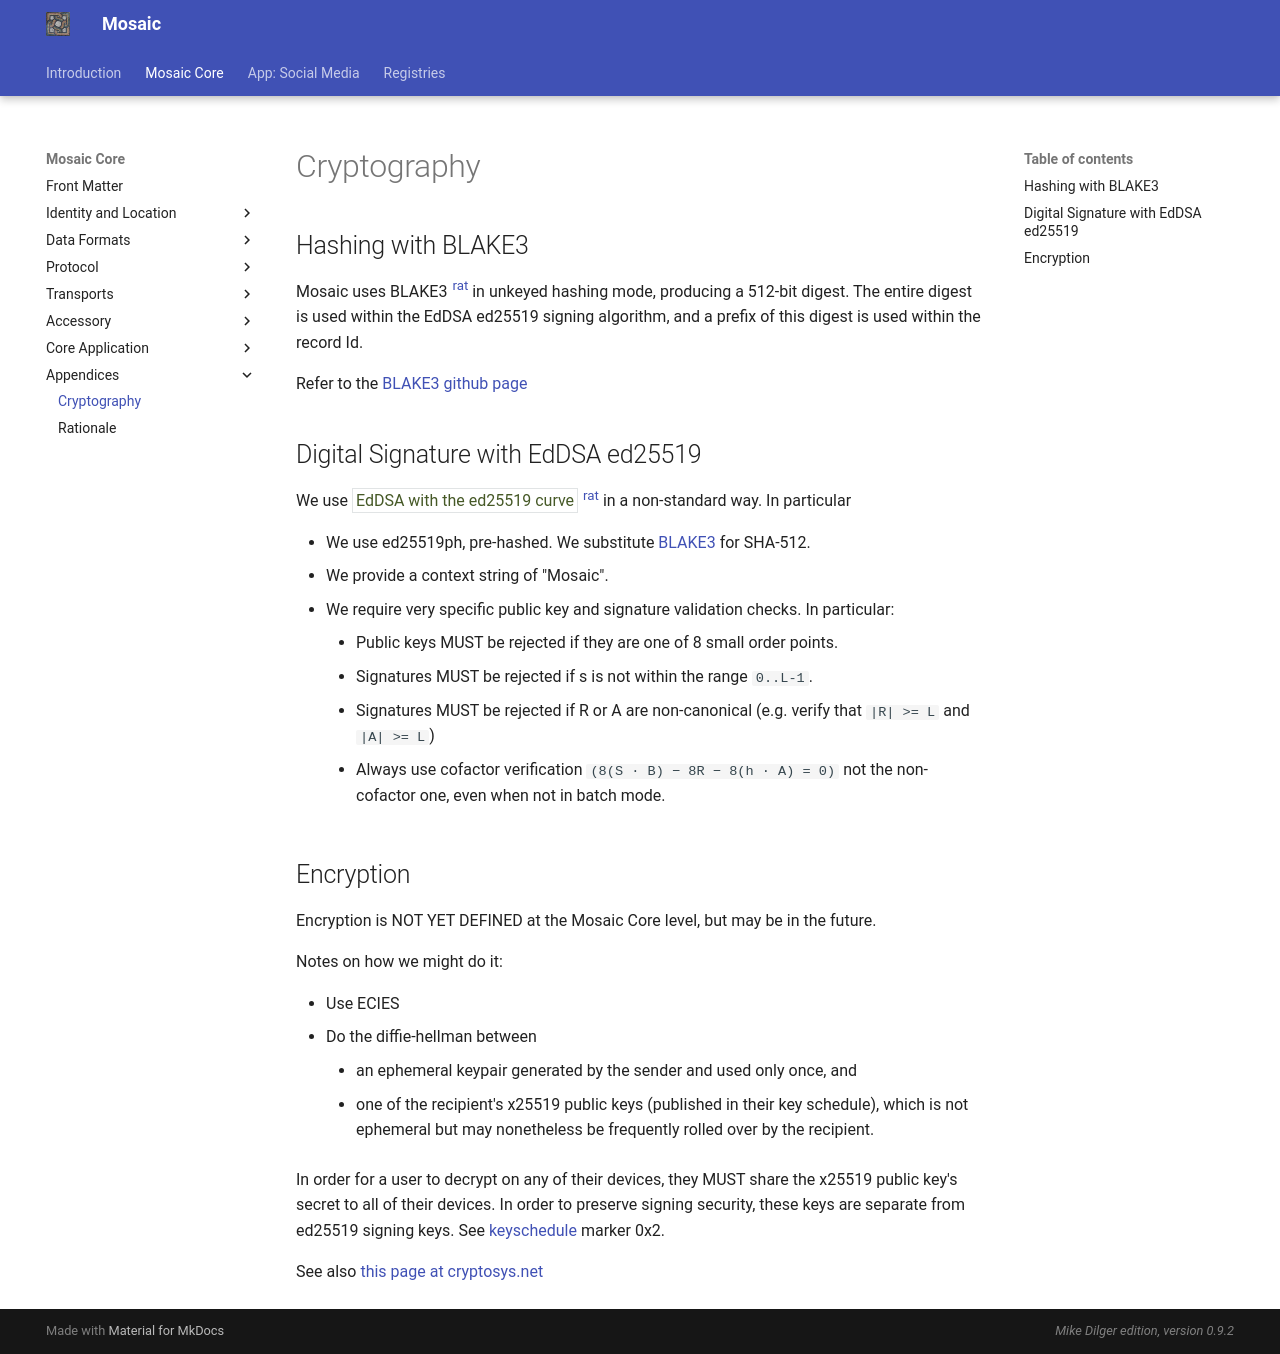

repository: mikedilger/mosaic-spec · page: cryptography.html · generator: mkdocs

# Cryptography

## Hashing with BLAKE3

Mosaic uses BLAKE3 [<sup>rat</sup>](rationale.md#blake3)
in unkeyed hashing mode, producing a 512-bit digest. The entire digest is
used within the EdDSA ed25519 signing algorithm, and a prefix of this digest is used within
the record Id.

Refer to the [BLAKE3 github page](https://github.com/BLAKE3-team/BLAKE3)


## Digital Signature with EdDSA ed25519

We use <t>EdDSA with the ed25519 curve</t> [<sup>rat</sup>](rationale.md#eddsa-ed25519)
in a non-standard way. In particular

* We use ed25519ph, pre-hashed. We substitute [BLAKE3](#hashing-with-blake3) for SHA-512.
* We provide a context string of "Mosaic".
* We require very specific public key and signature validation checks. In particular:
    * Public keys MUST be rejected if they are one of 8 small order points.
    * Signatures MUST be rejected if s is not within the range `0..L-1`.
    * Signatures MUST be rejected if R or A are non-canonical
      (e.g. verify that `|R| >= L` and `|A| >= L`)
    * Always use cofactor verification `(8(S · B) − 8R − 8(h · A) = 0)` not the
      non-cofactor one, even when not in batch mode.

## Encryption

Encryption is NOT YET DEFINED at the Mosaic Core level, but may be in the future.

Notes on how we might do it:

* Use ECIES
* Do the diffie-hellman between
    * an ephemeral keypair generated by the sender and used only once, and
    * one of the recipient's x25519 public keys (published in their key
      schedule), which is not ephemeral but may nonetheless be frequently
      rolled over by the recipient.

In order for a user to decrypt on any of their devices, they MUST share the x25519 public key's
secret to all of their devices. In order to preserve signing security, these keys are separate
from ed25519 signing keys. See [keyschedule](keyschedule.md) marker 0x2.

See also [this page at cryptosys.net](https://www.cryptosys.net/pki/manpki/pki_eccsafecurves.html)
